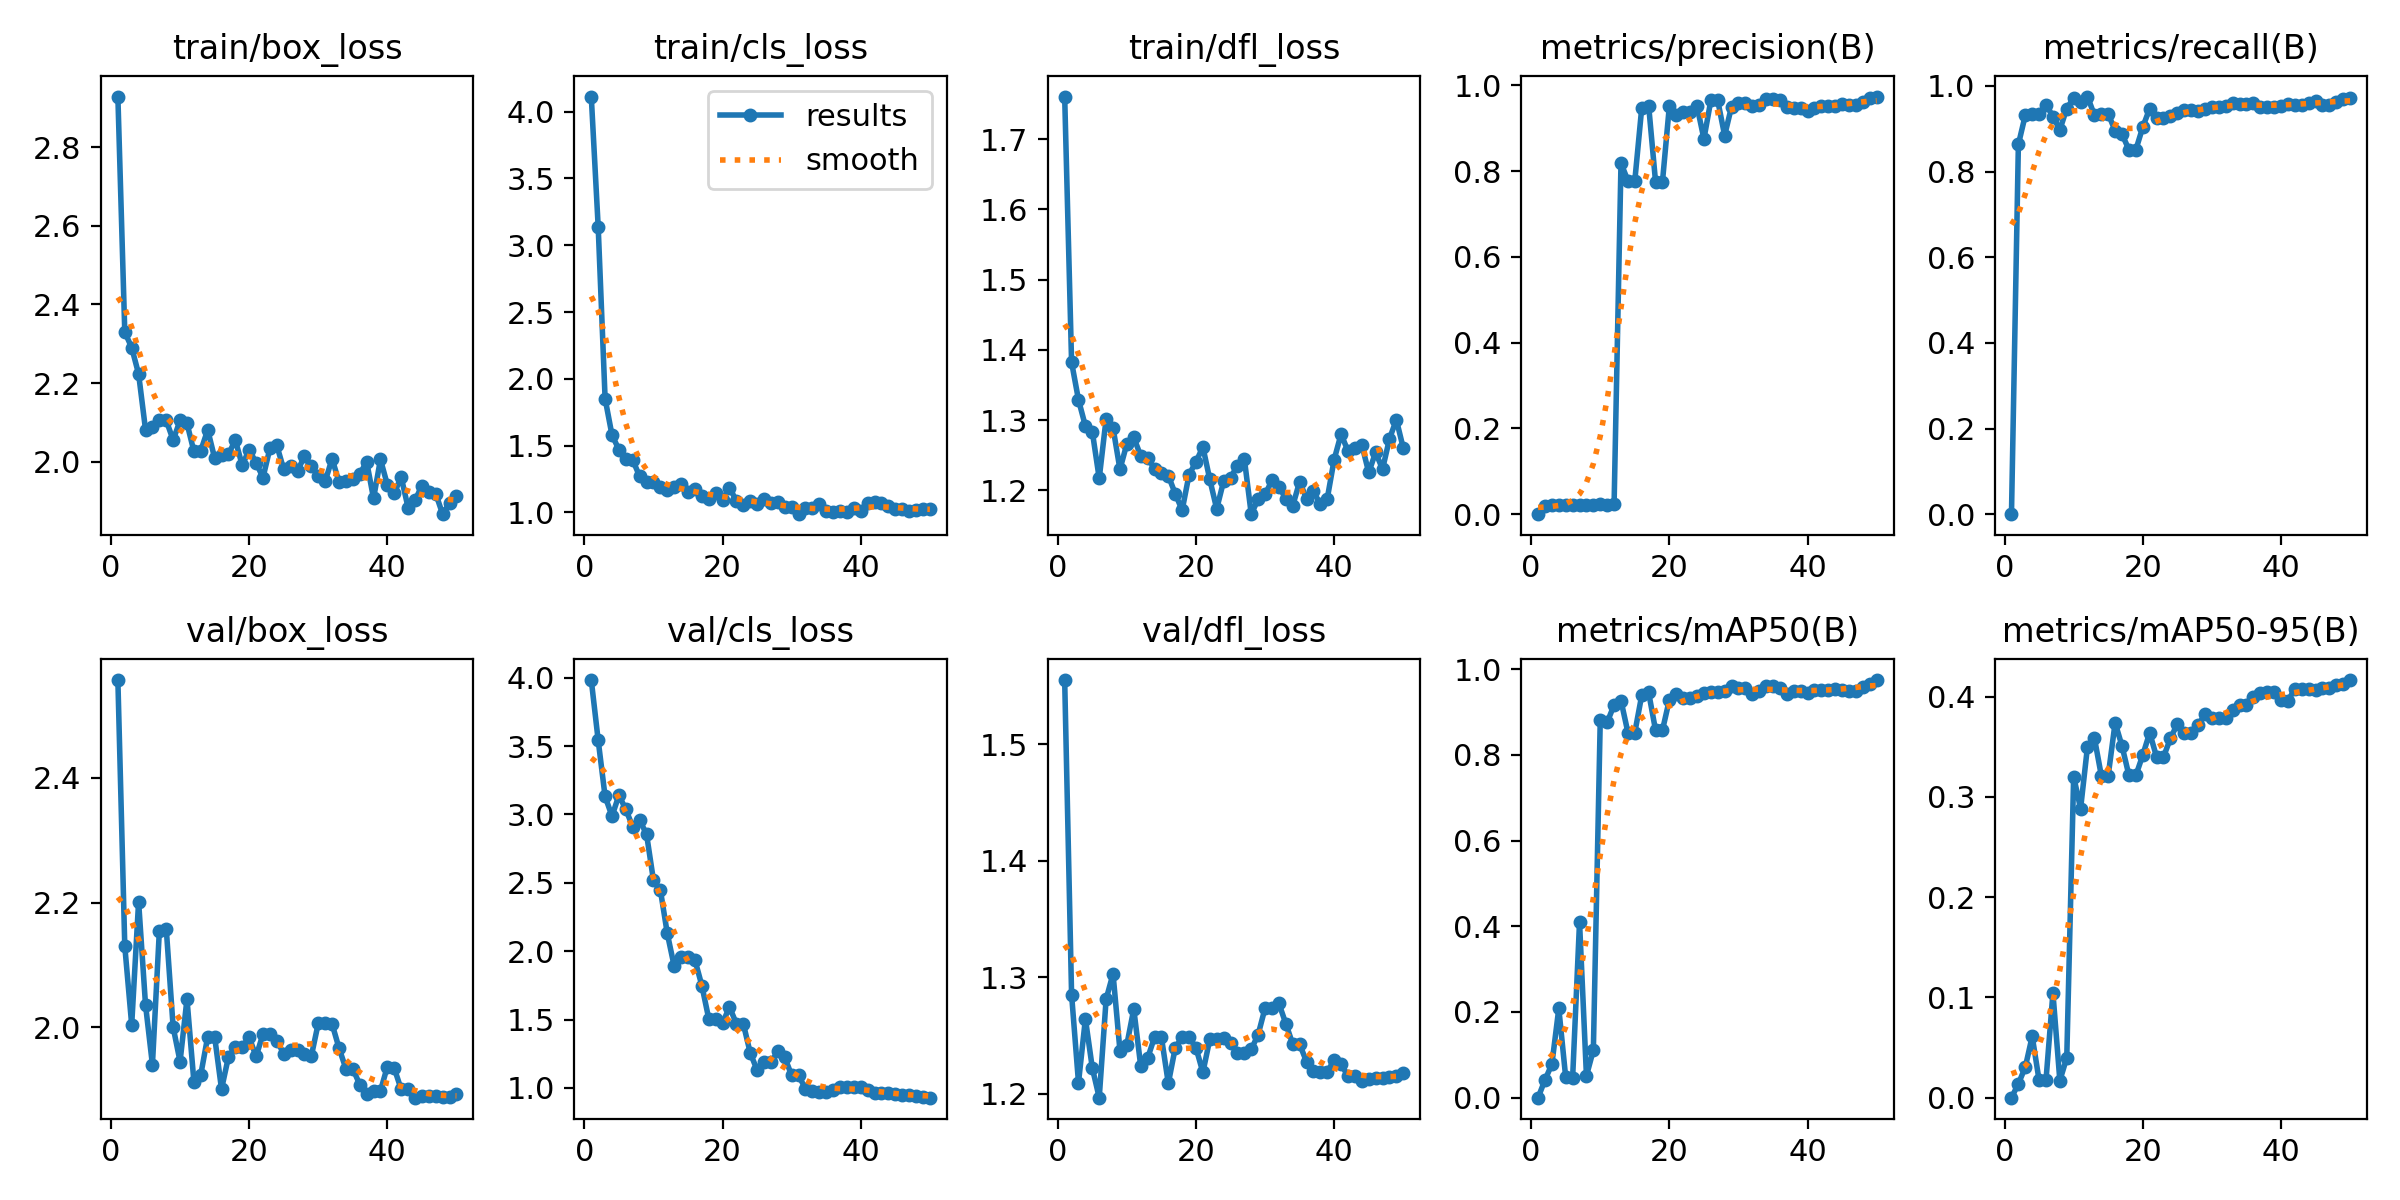

Values plotted in this chart, from the file beside it:
epoch, time, train/box_loss, train/cls_loss, train/dfl_loss, metrics/precision(B), metrics/recall(B), metrics/mAP50(B), metrics/mAP50-95(B), val/box_loss, val/cls_loss, val/dfl_loss, lr/pg0, lr/pg1, lr/pg2
1, 18.4, 2.928, 4.113, 1.761, 0, 0, 0, 0, 2.557, 3.982, 1.555, 0.0001, 0.0001, 0.0001
2, 30.87, 2.33, 3.138, 1.382, 0.02014, 0.8633, 0.04138, 0.01386, 2.13, 3.542, 1.285, 0.0002156, 0.0002156, 0.0002156
3, 44.15, 2.29, 1.852, 1.329, 0.02174, 0.9317, 0.07821, 0.03044, 2.004, 3.131, 1.21, 0.0003265, 0.0003265, 0.0003265
4, 56.42, 2.223, 1.578, 1.291, 0.02181, 0.9348, 0.2083, 0.0612, 2.201, 2.988, 1.264, 0.0004327, 0.0004327, 0.0004327
5, 68.7, 2.082, 1.47, 1.284, 0.02181, 0.9348, 0.04711, 0.01721, 2.036, 3.14, 1.222, 0.0005341, 0.0005341, 0.0005341
6, 80.83, 2.089, 1.401, 1.217, 0.02232, 0.9565, 0.04638, 0.01795, 1.94, 3.037, 1.197, 0.0006307, 0.0006307, 0.0006307
7, 92.95, 2.107, 1.392, 1.302, 0.02167, 0.9286, 0.4099, 0.1045, 2.154, 2.909, 1.281, 0.0007226, 0.0007226, 0.0007226
8, 104.8, 2.105, 1.27, 1.289, 0.02094, 0.8975, 0.05095, 0.0171, 2.158, 2.959, 1.303, 0.0008097, 0.0008097, 0.0008097
9, 116.7, 2.055, 1.228, 1.23, 0.0221, 0.9472, 0.1111, 0.03975, 2, 2.855, 1.237, 0.0008921, 0.0008921, 0.0008921
10, 129.2, 2.105, 1.229, 1.266, 0.02268, 0.972, 0.8824, 0.3204, 1.945, 2.518, 1.242, 0.0009697, 0.0009697, 0.0009697
11, 141.5, 2.098, 1.192, 1.275, 0.02246, 0.9627, 0.8759, 0.2883, 2.045, 2.447, 1.273, 0.001043, 0.001043, 0.001043
12, 154.5, 2.027, 1.167, 1.249, 0.02275, 0.9752, 0.9163, 0.3502, 1.913, 2.13, 1.224, 0.001111, 0.001111, 0.001111
13, 167.5, 2.028, 1.194, 1.246, 0.8188, 0.9317, 0.9266, 0.3589, 1.924, 1.89, 1.231, 0.001174, 0.001174, 0.001174
14, 180.4, 2.081, 1.21, 1.231, 0.7779, 0.9348, 0.8521, 0.3214, 1.985, 1.96, 1.249, 0.001233, 0.001233, 0.001233
15, 193.9, 2.01, 1.155, 1.224, 0.7779, 0.9348, 0.8521, 0.3214, 1.985, 1.96, 1.249, 0.001287, 0.001287, 0.001287
16, 207, 2.016, 1.173, 1.221, 0.9474, 0.8954, 0.9388, 0.3741, 1.901, 1.936, 1.209, 0.001336, 0.001336, 0.001336
17, 219.9, 2.019, 1.123, 1.195, 0.9533, 0.8872, 0.9456, 0.3508, 1.952, 1.749, 1.239, 0.001366, 0.001366, 0.001366
18, 233.9, 2.055, 1.097, 1.172, 0.7754, 0.8509, 0.8575, 0.3215, 1.969, 1.507, 1.249, 0.001327, 0.001327, 0.001327
19, 246.8, 1.991, 1.147, 1.222, 0.7754, 0.8509, 0.8575, 0.3215, 1.969, 1.507, 1.249, 0.001287, 0.001287, 0.001287
20, 259, 2.031, 1.095, 1.24, 0.952, 0.9037, 0.9285, 0.3418, 1.984, 1.474, 1.24, 0.001248, 0.001248, 0.001248
21, 271.2, 1.997, 1.186, 1.262, 0.9302, 0.9472, 0.9423, 0.3641, 1.953, 1.592, 1.219, 0.001208, 0.001208, 0.001208
22, 283.6, 1.96, 1.085, 1.216, 0.937, 0.924, 0.9323, 0.3399, 1.989, 1.47, 1.247, 0.001168, 0.001168, 0.001168
23, 296.8, 2.034, 1.052, 1.174, 0.937, 0.924, 0.9323, 0.3399, 1.989, 1.47, 1.247, 0.001129, 0.001129, 0.001129
24, 309.2, 2.042, 1.084, 1.213, 0.9522, 0.9286, 0.9377, 0.3584, 1.979, 1.257, 1.248, 0.001089, 0.001089, 0.001089
25, 322.3, 1.981, 1.061, 1.218, 0.8753, 0.9379, 0.9442, 0.3729, 1.958, 1.13, 1.243, 0.00105, 0.00105, 0.00105
26, 335, 1.99, 1.101, 1.235, 0.9651, 0.9436, 0.9463, 0.3643, 1.964, 1.187, 1.235, 0.00101, 0.00101, 0.00101
27, 347.5, 1.976, 1.067, 1.245, 0.9651, 0.9436, 0.9463, 0.3643, 1.964, 1.187, 1.235, 0.0009704, 0.0009704, 0.0009704
28, 360.2, 2.015, 1.075, 1.166, 0.8832, 0.941, 0.948, 0.3716, 1.958, 1.267, 1.238, 0.0009308, 0.0009308, 0.0009308
29, 372.3, 1.99, 1.042, 1.187, 0.9508, 0.9472, 0.9603, 0.3825, 1.954, 1.224, 1.251, 0.0008912, 0.0008912, 0.0008912
30, 384.6, 1.965, 1.039, 1.194, 0.9593, 0.9504, 0.9565, 0.3792, 2.007, 1.092, 1.274, 0.0008516, 0.0008516, 0.0008516
31, 396.7, 1.95, 0.9867, 1.214, 0.9593, 0.9504, 0.9565, 0.3792, 2.007, 1.092, 1.274, 0.000812, 0.000812, 0.000812
32, 408.8, 2.008, 1.036, 1.205, 0.951, 0.9534, 0.942, 0.3784, 2.005, 0.9941, 1.278, 0.0007724, 0.0007724, 0.0007724
33, 421.4, 1.949, 1.036, 1.188, 0.954, 0.9596, 0.9488, 0.3865, 1.967, 0.9768, 1.26, 0.0007328, 0.0007328, 0.0007328
34, 433.7, 1.952, 1.063, 1.178, 0.9686, 0.9582, 0.9618, 0.3922, 1.934, 0.9689, 1.243, 0.0006932, 0.0006932, 0.0006932
35, 445.8, 1.955, 1.011, 1.212, 0.9686, 0.9582, 0.9618, 0.3922, 1.934, 0.9689, 1.243, 0.0006536, 0.0006536, 0.0006536
36, 457.9, 1.969, 1.004, 1.188, 0.9657, 0.9608, 0.9553, 0.3999, 1.908, 0.9858, 1.228, 0.000614, 0.000614, 0.000614
37, 470.1, 2, 1.013, 1.198, 0.9503, 0.9503, 0.9426, 0.4038, 1.892, 1.006, 1.22, 0.0005744, 0.0005744, 0.0005744
38, 482.3, 1.907, 1.001, 1.18, 0.9474, 0.951, 0.9484, 0.4047, 1.898, 1.01, 1.219, 0.0005348, 0.0005348, 0.0005348
39, 494.5, 2.006, 1.032, 1.188, 0.9474, 0.951, 0.9484, 0.4047, 1.898, 1.01, 1.219, 0.0004952, 0.0004952, 0.0004952
40, 506.6, 1.942, 1.01, 1.244, 0.9397, 0.9534, 0.945, 0.3964, 1.937, 1.006, 1.229, 0.0004556, 0.0004556, 0.0004556
41, 518.5, 1.921, 1.067, 1.28, 0.9478, 0.9579, 0.9502, 0.396, 1.934, 0.9863, 1.225, 0.000416, 0.000416, 0.000416
42, 530.6, 1.961, 1.075, 1.256, 0.952, 0.9565, 0.9521, 0.4077, 1.9, 0.9647, 1.216, 0.0003764, 0.0003764, 0.0003764
43, 542.6, 1.883, 1.069, 1.26, 0.952, 0.9565, 0.9521, 0.4077, 1.9, 0.9647, 1.216, 0.0003368, 0.0003368, 0.0003368
44, 554.8, 1.902, 1.044, 1.265, 0.953, 0.9596, 0.9545, 0.4073, 1.887, 0.9657, 1.211, 0.0002972, 0.0002972, 0.0002972
45, 567.7, 1.939, 1.028, 1.225, 0.9572, 0.9658, 0.9509, 0.4065, 1.891, 0.9587, 1.212, 0.0002576, 0.0002576, 0.0002576
46, 580.4, 1.923, 1.028, 1.254, 0.9541, 0.9565, 0.9494, 0.4086, 1.89, 0.9511, 1.214, 0.000218, 0.000218, 0.000218
47, 593.7, 1.919, 1.008, 1.23, 0.9541, 0.9565, 0.9494, 0.4086, 1.89, 0.9511, 1.214, 0.0001784, 0.0001784, 0.0001784
48, 606.7, 1.867, 1.016, 1.273, 0.9607, 0.9627, 0.9589, 0.4119, 1.888, 0.9437, 1.214, 0.0001388, 0.0001388, 0.0001388
49, 620.6, 1.897, 1.027, 1.301, 0.9705, 0.9689, 0.9662, 0.4127, 1.888, 0.9368, 1.215, 9.92e-05, 9.92e-05, 9.92e-05
50, 632.5, 1.913, 1.024, 1.26, 0.9742, 0.972, 0.9745, 0.4167, 1.893, 0.929, 1.218, 5.96e-05, 5.96e-05, 5.96e-05
